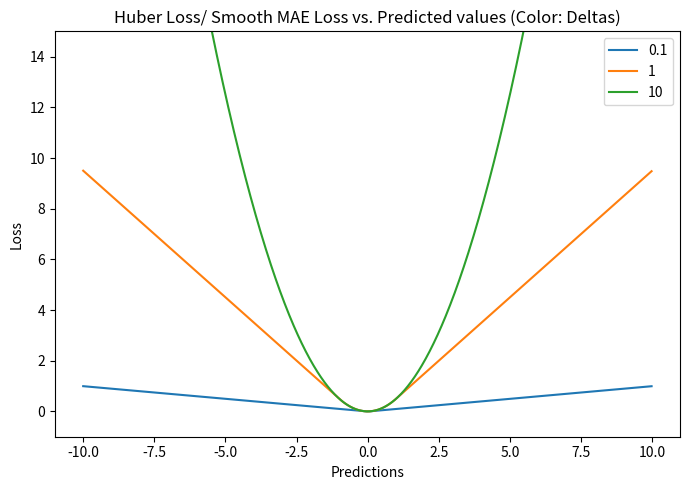

This figure's Python source:
import matplotlib.pyplot as plt
import numpy as np

def sm_mae(true, pred, delta):
    """
    true: array of true values    
    pred: array of predicted values
    
    returns: smoothed mean absolute error loss
    """
    loss = np.where(np.abs(true-pred) < delta , 0.5*((true-pred)**2), delta*np.abs(true - pred) - 0.5*(delta**2))
    return np.sum(loss)

fig, ax1 = plt.subplots(1,1, figsize = (7,5))

target = np.repeat(0, 1000)
pred = np.arange(-10,10, 0.02)

delta = [0.1, 1, 10]

losses_huber = [[sm_mae(target[i], pred[i], q) for i in range(len(pred))] for q in delta]

# plot
for i in range(len(delta)):
    ax1.plot(pred, losses_huber[i], label = delta[i])
ax1.set_xlabel('Predictions')
ax1.set_ylabel('Loss')
ax1.set_title("Huber Loss/ Smooth MAE Loss vs. Predicted values (Color: Deltas)")
ax1.legend()
ax1.set_ylim(bottom=-1, top = 15)

fig.tight_layout()
plt.show()
